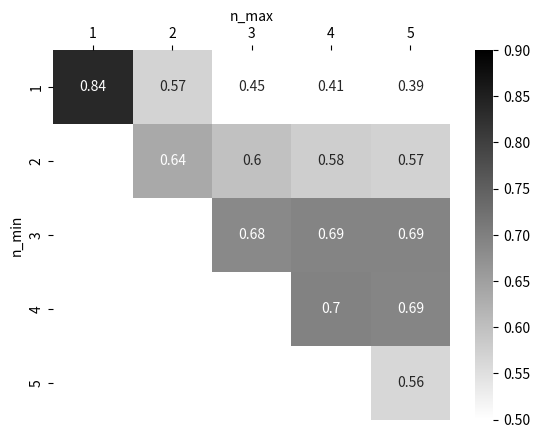

This chart was generated by the following Python code:
import pandas as pd
import seaborn as sns
import matplotlib.pyplot as plt

df = pd.DataFrame({
	'n_min': [1,1,1,1,1,2,2,2,2,3,3,3,4,4,5], 
	'n_max': [1,2,3,4,5,2,3,4,5,3,4,5,4,5,5], 
	'F-m': [0.8373,0.5696,0.45,0.413,0.3945,0.6359,0.5978,0.578,0.5715,0.6849,0.6922,0.6929,0.6958,0.6917,0.5631]})
result = df.pivot(index='n_min', columns='n_max', values='F-m')
heatmap = sns.heatmap(result, annot=True, cmap='gray_r', vmin=0.5, vmax=0.9)
heatmap.xaxis.tick_top()
heatmap.set_xlabel('n_max')    
heatmap.xaxis.set_label_position('top')

plt.show()
